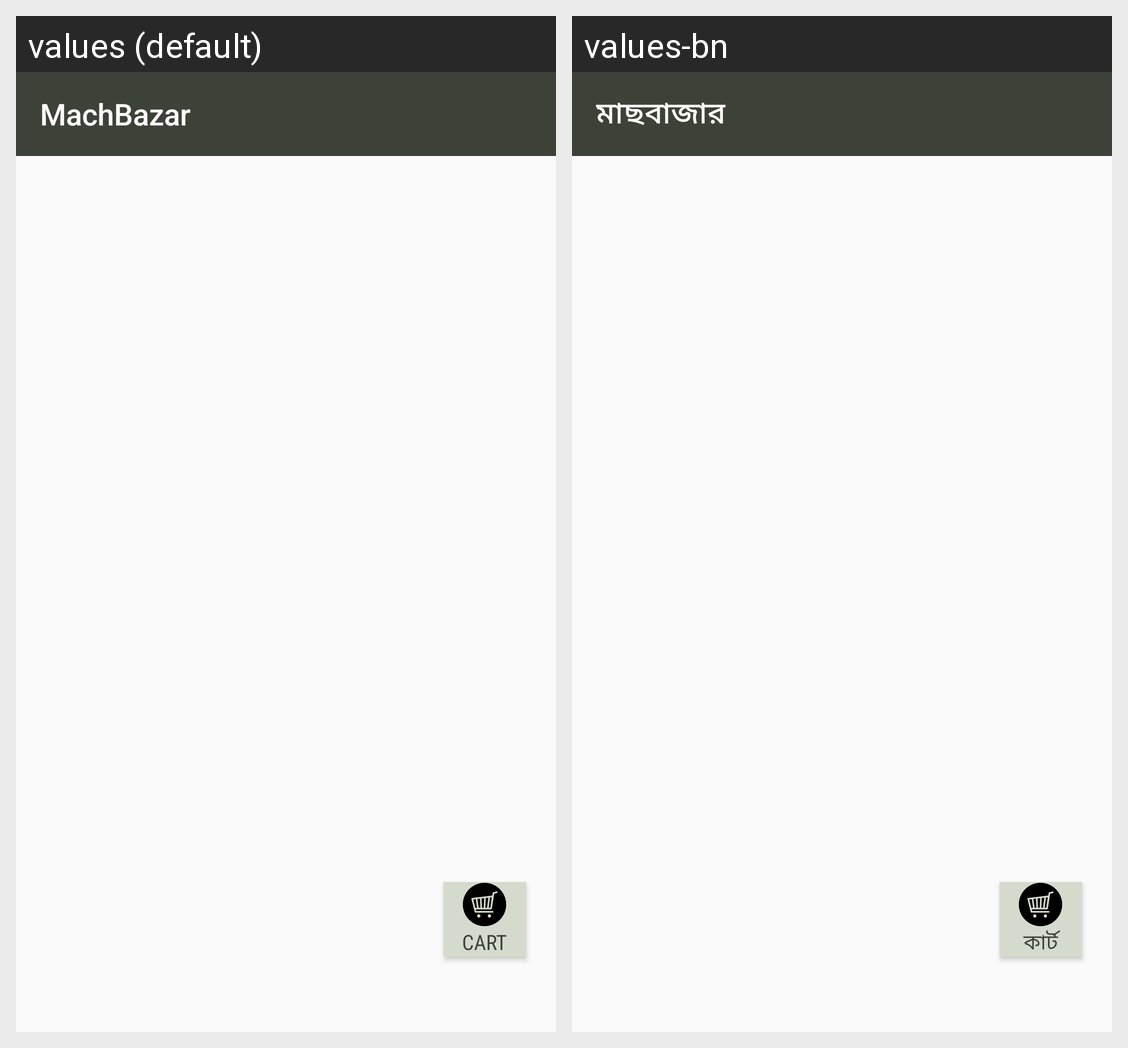

The same Android screen rendered under two of its app's locales, left to right. List the strings drawn on it with the default value and each locale's translation.
Android screen res/layout/activity_menu.xml rendered under 2 locales, left to right: values (default), values-bn. Device: Nexus 5 (rendered at 1080×1920; each locale shown at half size, 540×960, under a caption strip naming it); theme AppTheme.
Strings drawn on this screen, with the default value and each locale's value (text and hints the layout hard-codes, and strings that could not be matched under every locale, appear in the picture but are not listed):

button_memo
  values: Cart
  values-bn: কার্ট

app_name
  values: MachBazar
  values-bn: মাছবাজার
